Run: headless pygame with SDL's dummy video driver; simulated clock (each Clock.tick advances the game by its frame time, no real sleeping); random seed 0; keys injected as events and as key.get_pressed() state; mouse plan: one left click at the window centre at the start of phase 2, then a move to the lower-right quarter at the start of phase 3.
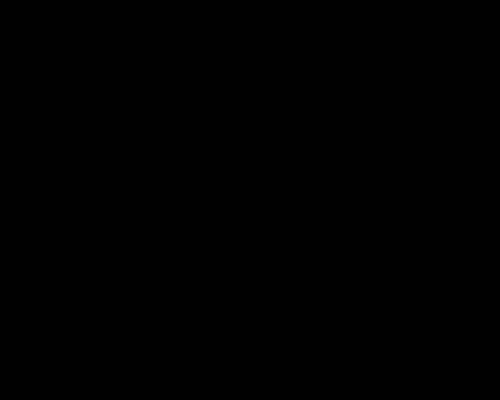
Frame 1 of 4 · flips 1–60 · no input
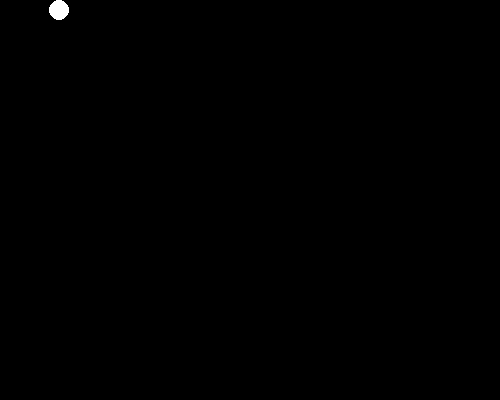
Frame 2 of 4 · flips 61–180 · clicked the window centre · tapped SPACE, RETURN · held RIGHT (→), D
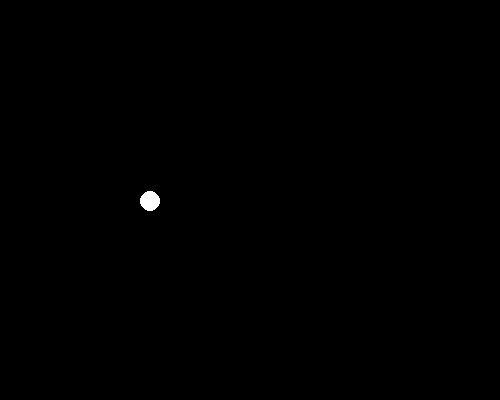
Frame 3 of 4 · flips 181–300 · moved the mouse to the lower-right quarter · held DOWN (↓), S
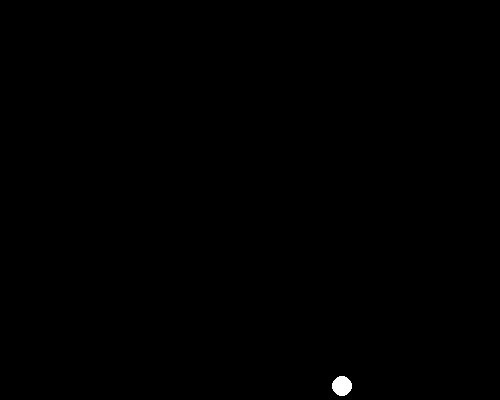
Frame 4 of 4 · flips 301–420 · held LEFT (←), A, UP (↑), W

The pygame program that drew these frames:

import pygame as pg


class Circles:
    def __init__(self, screen):
        self.screen = screen
        self.screen_width = screen.get_width()
        self.screen_height = screen.get_height()

        self.x, self.y = pg.mouse.get_pos()
        self.r = 10
        self.direction = 1
        self.dx = -1
        self.dy = -1
        self.clock = pg.time.Clock()

    def move(self):

        dt = self.clock.tick() / 1000
        if self.x <= self.r:
            self.x = self.r
            self.dx *= -1
        elif self.x >= self.screen_width - self.r:
            self.x = self.screen_width - self.r
            self.dx *= -1
        elif self.y <= self.r:
            self.y = self.r
            self.dy *= -1
        elif self.y >= self.screen_height - self.r:
            self.y = self.screen_height - self.r
            self.dy *= -1
        self.show()
        self.x += 100 * dt * self.dx
        self.y += 100 * dt * self.dy

    def show(self):
        pg.draw.circle(self.screen, 'white', (int(self.x), int(self.y)), self.r)


if __name__ == '__main__':
    pg.init()
    size = width, height = 500, 400
    screen = pg.display.set_mode(size)
    pg.display.set_caption('Шарики')
    running = True
    balls = []

    while running:
        screen.fill('black')
        for event in pg.event.get():
            if event.type == pg.QUIT:
                running = False
            if event.type == pg.MOUSEBUTTONDOWN:
                circle = Circles(screen)
                balls.append(circle)

        for ball in balls:
            ball.move()

        pg.display.flip()
    pg.quit()
